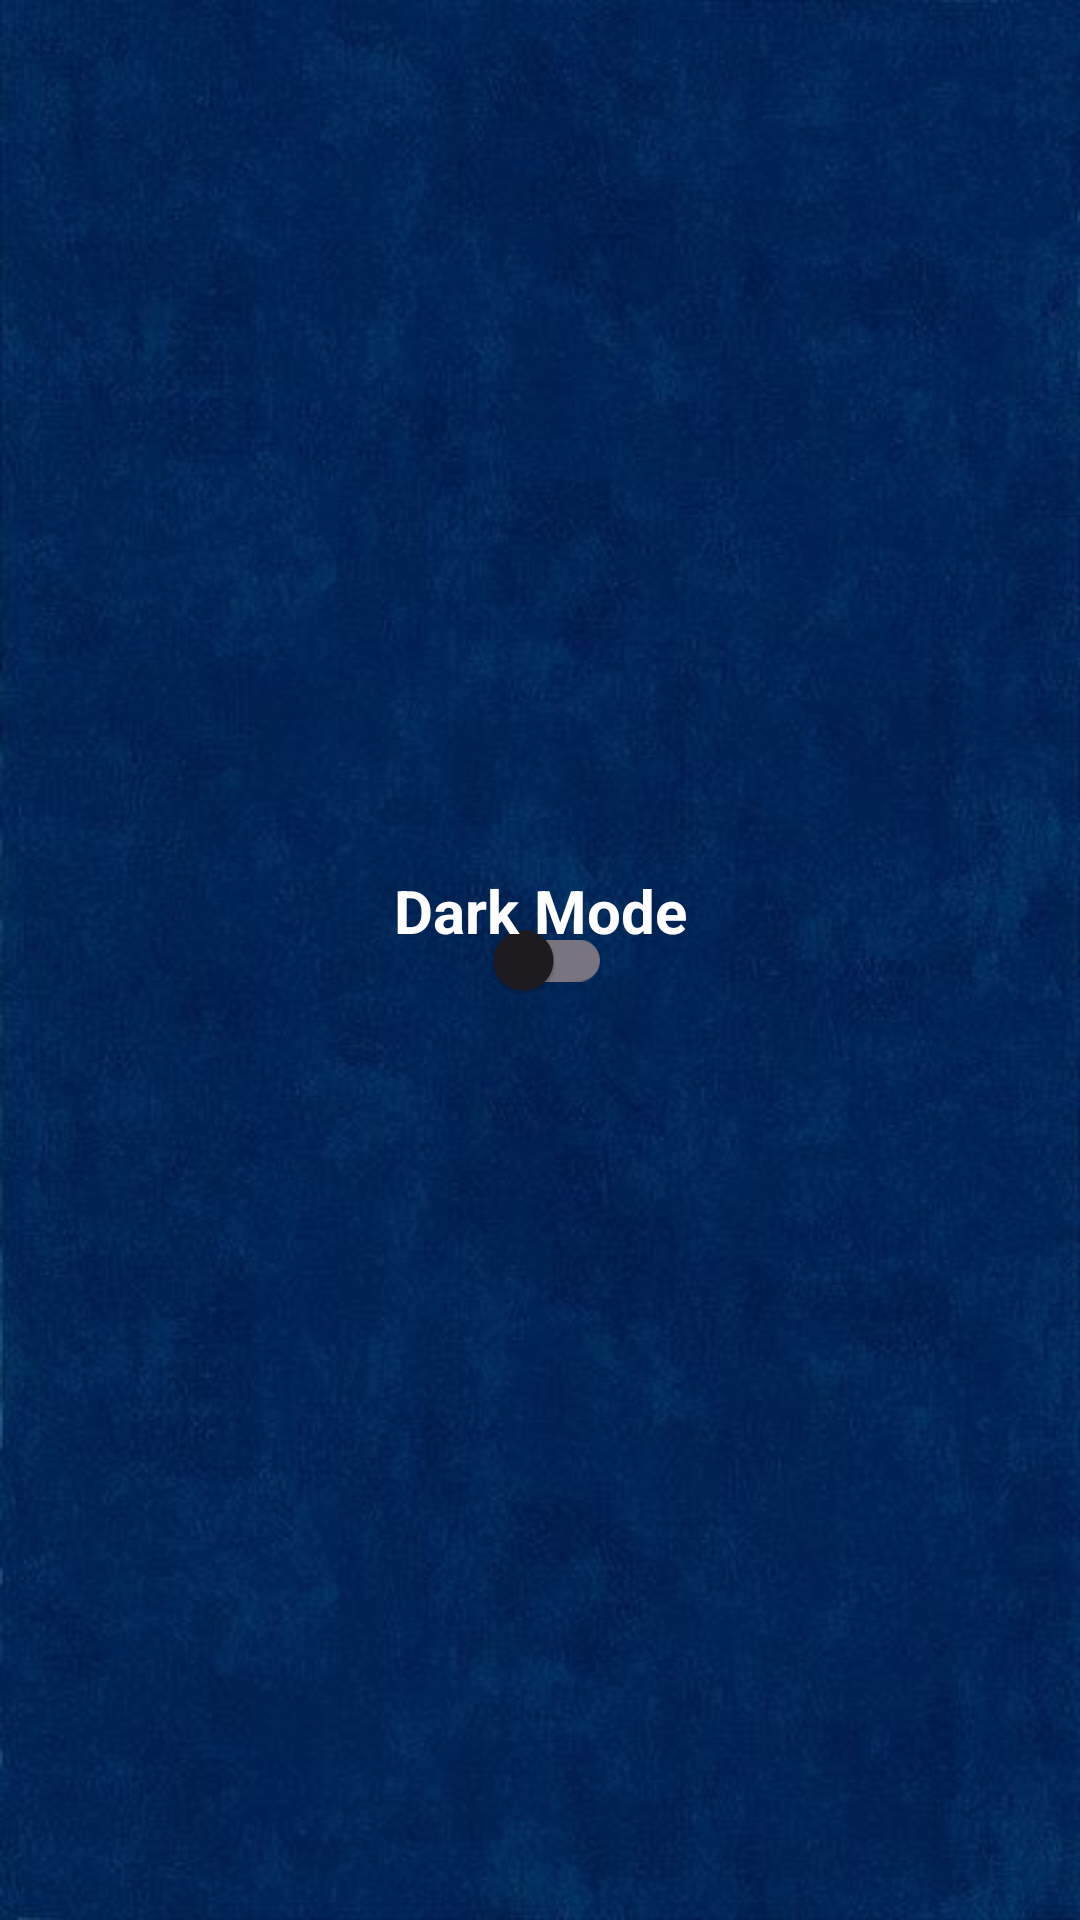

Android layout source for this screen:
<!-- AndroidManifest.xml: application theme Theme.GitHubAppUser -->
<!-- res/layout/activity_theme.xml -->
<?xml version="1.0" encoding="utf-8"?>
<androidx.constraintlayout.widget.ConstraintLayout xmlns:android="http://schemas.android.com/apk/res/android"
    xmlns:app="http://schemas.android.com/apk/res-auto"
    xmlns:tools="http://schemas.android.com/tools"
    android:id="@+id/main"
    android:layout_width="match_parent"
    android:layout_height="match_parent"
    tools:context=".setting.ThemeActivity"
    android:background="@drawable/bg_penting">

    <com.google.android.material.switchmaterial.SwitchMaterial
        android:id="@+id/switch_theme"
        android:layout_width="wrap_content"
        android:layout_height="wrap_content"
        app:layout_constraintBottom_toBottomOf="parent"
        app:layout_constraintEnd_toEndOf="parent"
        app:layout_constraintStart_toStartOf="parent"
        app:layout_constraintTop_toTopOf="parent" />

    <TextView
        android:layout_width="wrap_content"
        android:layout_height="wrap_content"
        android:layout_marginTop="290dp"
        android:text="@string/setting_mode"
        android:textColor="@color/white"
        android:textStyle="bold"
        android:textSize="20dp"
        app:layout_constraintEnd_toEndOf="parent"
        app:layout_constraintStart_toStartOf="parent"
        app:layout_constraintTop_toTopOf="parent"/>



</androidx.constraintlayout.widget.ConstraintLayout>
<!-- resources referenced by this layout -->
<resources>
  <color name="white">#FFFFFFFF</color>
  <!-- drawable bg_penting: jpg bitmap (drawable, 28548 bytes) -->
  <string name="setting_mode">Dark Mode</string>
  <style name="Theme.GitHubAppUser" parent="Base.Theme.GitHubAppUser" />
  <style name="Base.Theme.GitHubAppUser" parent="Theme.Material3.DayNight">
              
              <item name="colorPrimary">@color/colorPrimary</item>
              <item name="colorPrimaryVariant">@color/colorPrimaryDark</item>
              <item name="colorOnPrimary">@color/colorSurface</item>
              
              <item name="colorSecondary">@color/colorAccent</item>
              <item name="colorSecondaryVariant">@color/colorTextSecondary</item>
              <item name="colorOnSecondary">@color/colorPrimary</item>
              
              <item name="android:statusBarColor">?attr/colorPrimaryVariant</item>
      </style>
  <color name="colorPrimary">#03254C</color>
  <color name="colorPrimaryDark">#03254C</color>
  <color name="colorSurface">#FFFFFF</color>
  <color name="colorAccent">#FF4081</color>
  <color name="colorTextSecondary">#9E9E9E</color>
</resources>
